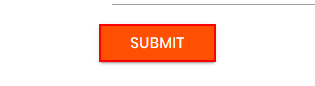
Task: RPA Challange
Workflow: Fill Data

Step 1: click on the text box (msedge.exe)
